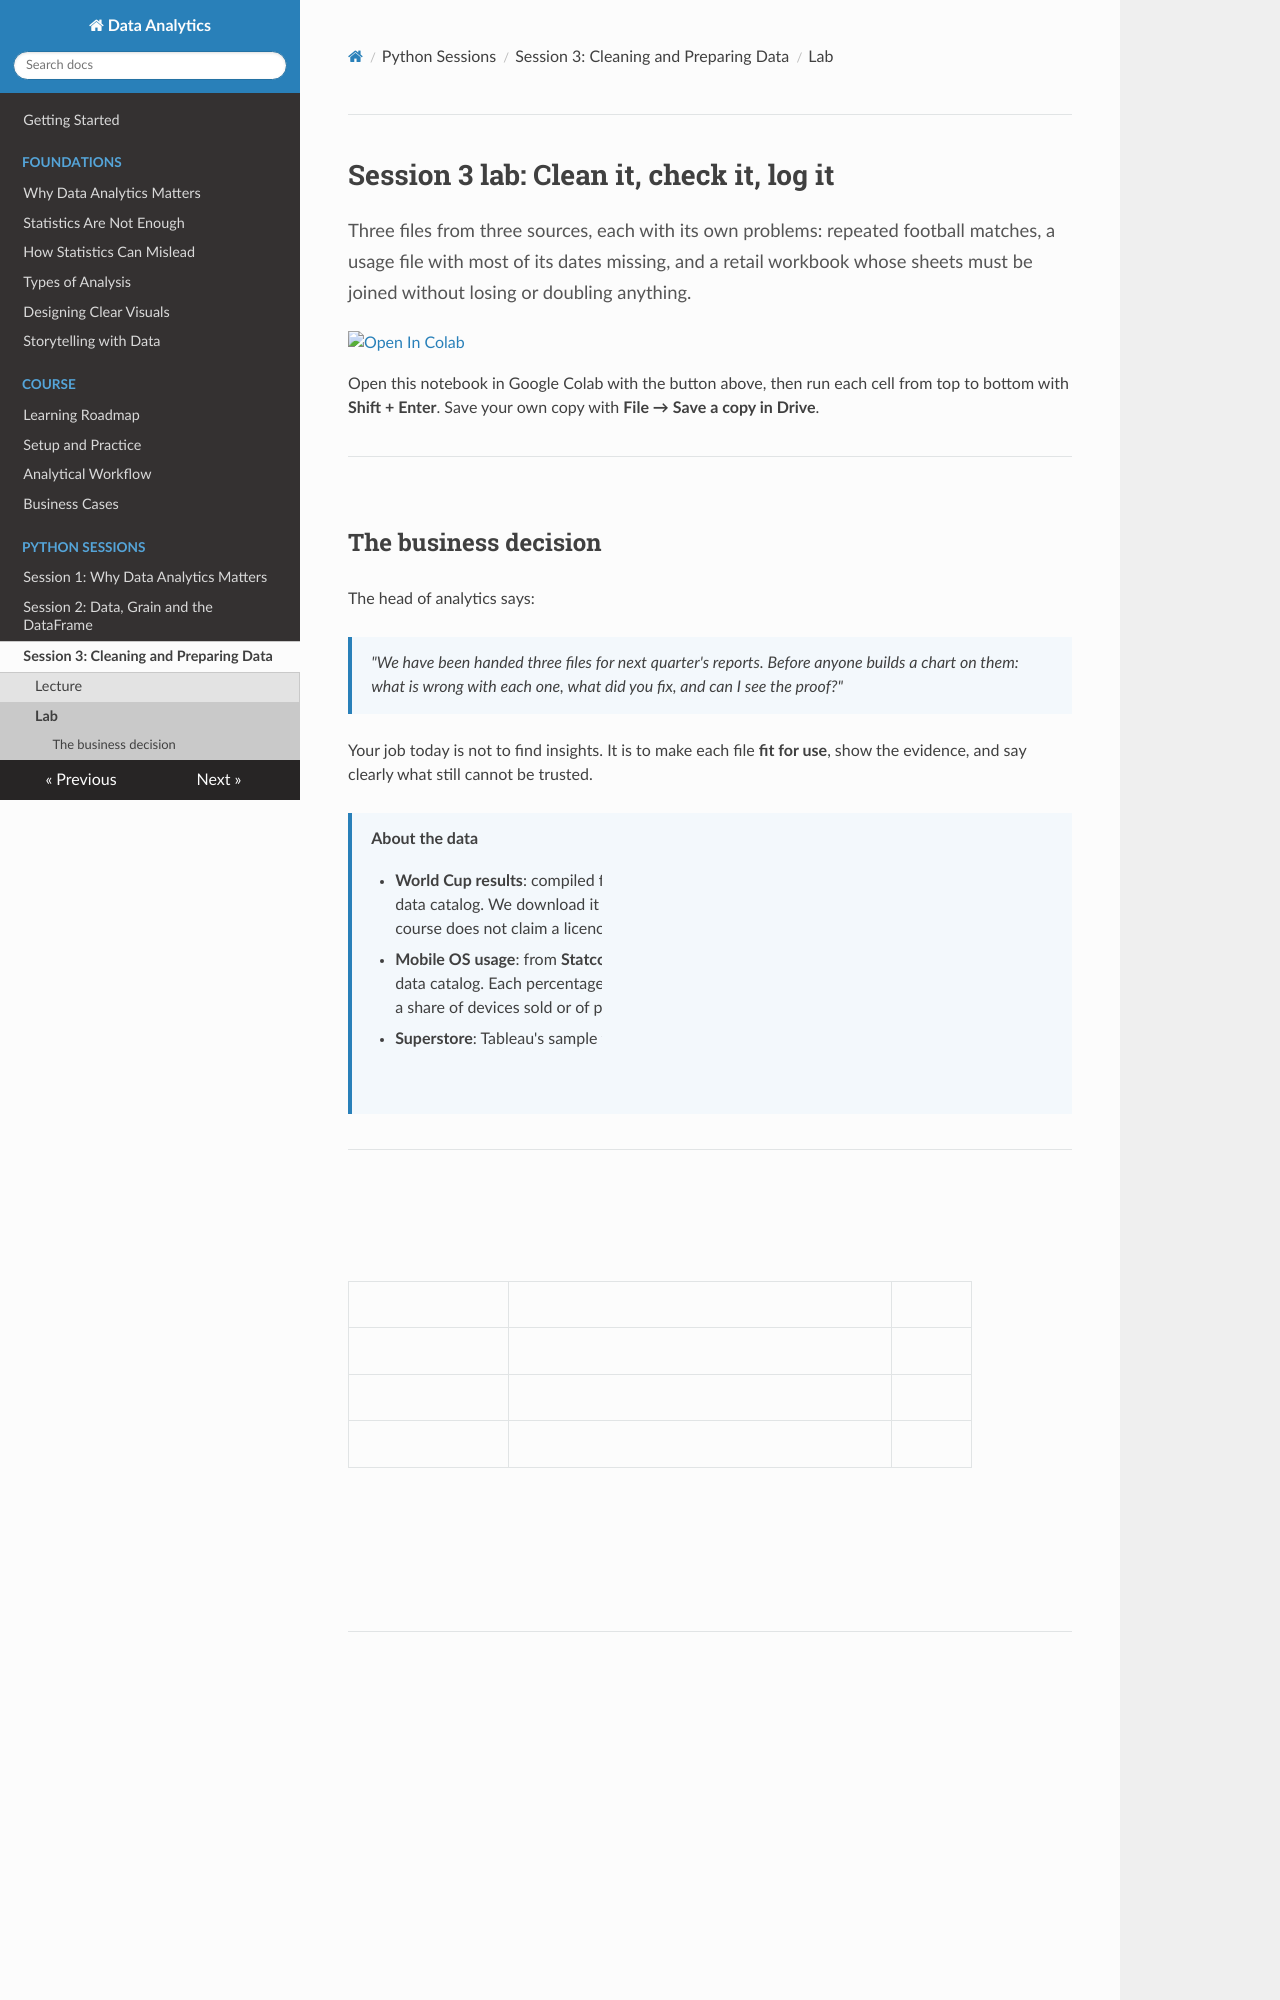

repository: Aayush181509/AnalyticsLecture · page: lectures/03_cleaning_and_preparing_lab/index.html · generator: mkdocs

# Session 3 lab: Clean it, check it, log it

<p class="lead">
Three files from three sources, each with its own problems: repeated football matches, a usage file with most of its dates missing, and a retail workbook whose sheets must be joined without losing or doubling anything.
</p>

[![Open In Colab](https://colab.research.google.com/assets/colab-badge.svg)](https://colab.research.google.com/github/Aayush181509/AnalyticsLecture/blob/main/notebooks/03_cleaning_and_preparing_lab.ipynb)

Open this notebook in Google Colab with the button above, then run each cell from top to bottom with **Shift + Enter**. Save your own copy with **File → Save a copy in Drive**.

---

## The business decision

The head of analytics says:

> *"We have been handed three files for next quarter's reports. Before anyone builds a chart on them: what is wrong with each one, what did you fix, and can I see the proof?"*

Your job today is not to find insights. It is to make each file **fit for use**, show the evidence, and say clearly what still cannot be trusted.

> **About the data**
>
> - **World Cup results**: compiled for *Sports Viz Sundays 2018* and published in Tableau's sample-data catalog. We download it from that source for learning; we do not redistribute it, and the course does not claim a licence for it.
> - **Mobile OS usage**: from **Statcounter Global Stats** (licence CC BY-SA 3.0), via Tableau's sample-data catalog. Each percentage is a share of **page views** on the websites Statcounter tracks, not a share of devices sold or of people.
> - **Superstore**: Tableau's sample for a **fictitious** company. Sales and Profit are in source monetary units; no currency is stated.

---

## How this lab works

| Part | What you do | Tasks |
|---|---|---|
| **Guided practice** | Follow along step by step, everyone together | G1–G5 |
| **Independent tasks** | Same skills, new questions, on your own or in pairs | I1–I6 |
| **Challenge** | Harder reasoning and debugging | C1–C2 |

Each task has a level:

- **Core**: everyone completes it; it is enough for your portfolio.
- **Stretch**: for when you finish the core tasks early.
- **Challenge**: optional, harder reasoning.

---

## What you will be able to do

1. Profile a new file: size, types, missing values and duplicates.
2. Find exact duplicates and confirm the fix against an independent total.
3. Detect stray spaces, broken characters and inconsistent names.
4. Diagnose missing dates and choose a subset you can defend.
5. Join three tables with `validate=`, `indicator=True` and row-count checks.
6. Keep a **cleaning log** with before and after counts.

**Evidence you keep:** your cleaning log, the duplicate check against official totals, your Mobile OS decision with its reason, the Superstore join checks and your fix for the debugging challenge.

Before you start, work through the [Session 3 lecture](03_cleaning_and_preparing_lecture.md).

---

## Guided practice
